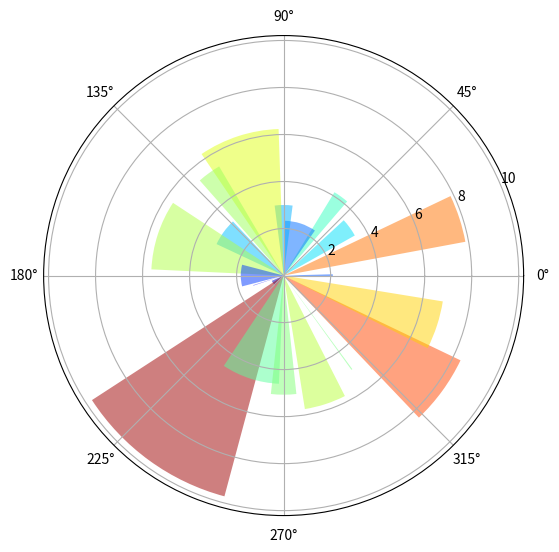

The matplotlib source for this figure:
import matplotlib.pyplot as plt
import numpy as np

plt.axes([0, 0, 1, 1], polar=True)

N = 20
theta = np.arange(0., 2 * np.pi, 2 * np.pi / N)
radii = 10 * np.random.rand(N)
width = np.pi / 4 * np.random.rand(N)
bars = plt.bar(theta, radii, width=width, bottom=0.0)

for r, bar in zip(radii, bars):
    bar.set_facecolor(plt.cm.jet(r / 10.))
    bar.set_alpha(0.5)

plt.show()
